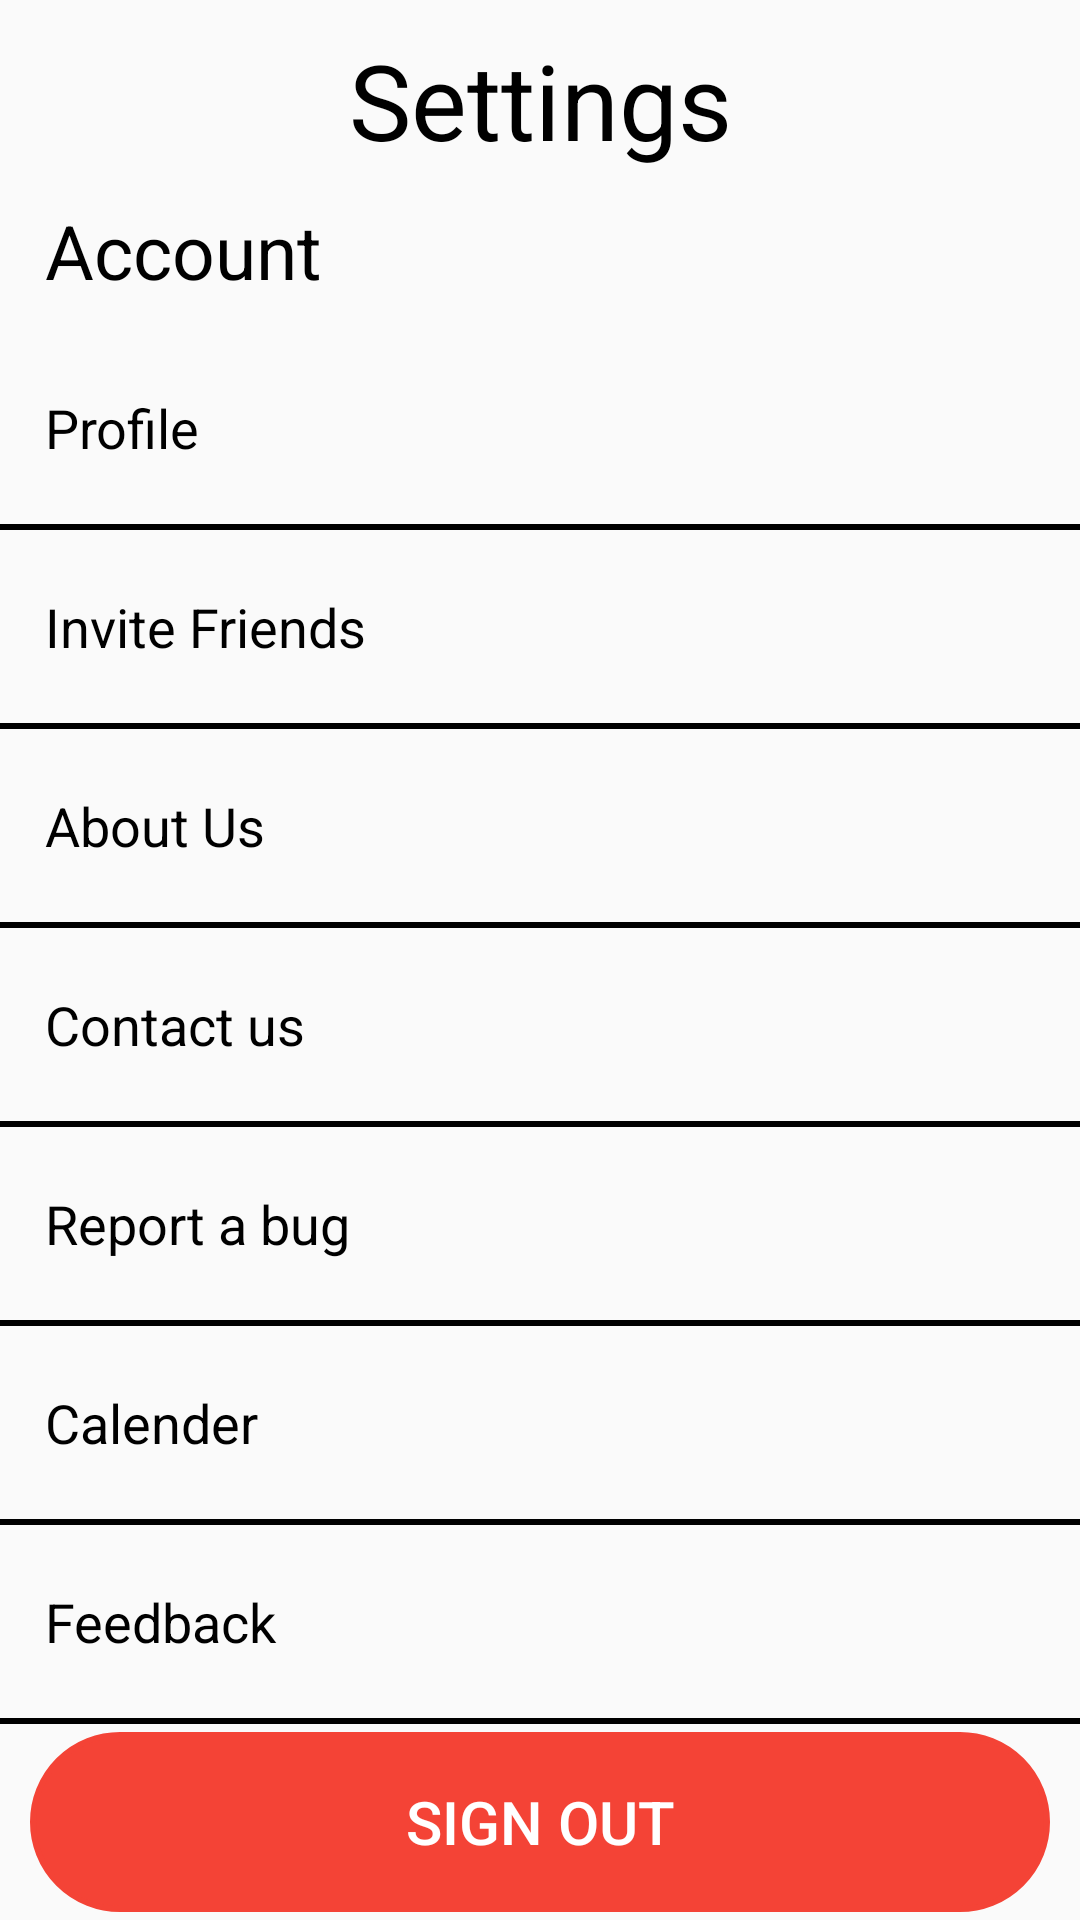

Layout XML and referenced resources for this Android screen:
<!-- AndroidManifest.xml: application theme Theme.MyTask -->
<!-- res/layout/fragment_c.xml -->
<?xml version="1.0" encoding="utf-8"?>
<FrameLayout xmlns:android="http://schemas.android.com/apk/res/android"
    xmlns:app="http://schemas.android.com/apk/res-auto"
    xmlns:tools="http://schemas.android.com/tools"
    android:layout_width="match_parent"
    android:layout_height="match_parent"
    tools:context=".CFragment">

    <androidx.constraintlayout.widget.ConstraintLayout
        android:layout_width="match_parent"
        android:layout_height="match_parent">

        <TextView
            android:id="@+id/textView3"
            android:layout_width="wrap_content"
            android:layout_height="wrap_content"
            android:layout_marginTop="10dp"
            android:text="Settings"
            android:textColor="@color/black"
            android:textSize="35dp"
            app:layout_constraintEnd_toEndOf="parent"
            app:layout_constraintStart_toStartOf="parent"
            app:layout_constraintTop_toTopOf="parent" />

        <TextView
            android:id="@+id/textView5"
            android:layout_width="match_parent"
            android:layout_height="wrap_content"
            android:layout_marginTop="10dp"
            android:text="Account"
            android:paddingLeft="15dp"
            android:textColor="@color/black"
            android:textSize="25dp"
            app:layout_constraintEnd_toEndOf="parent"
            app:layout_constraintStart_toStartOf="parent"
            app:layout_constraintTop_toBottomOf="@+id/textView3" />

        <TextView
            android:id="@+id/txtProfile"
            android:layout_width="0dp"
            android:layout_height="wrap_content"
            android:layout_marginTop="10dp"
            android:paddingLeft="15dp"
            android:paddingTop="20dp"
            android:paddingBottom="20dp"
            android:text="Profile"
            android:textColor="@color/black"
            android:textSize="18dp"
            app:layout_constraintEnd_toEndOf="@+id/textView5"
            app:layout_constraintStart_toStartOf="@+id/textView5"
            app:layout_constraintTop_toBottomOf="@+id/textView5" />

        <View
            android:id="@+id/view1"
            android:layout_width="match_parent"
            android:layout_height="2dp"
            android:background="@color/black"
            app:layout_constraintEnd_toEndOf="parent"
            app:layout_constraintStart_toStartOf="parent"
            app:layout_constraintTop_toBottomOf="@+id/txtProfile" />

        <TextView
            android:id="@+id/inviteFriends"
            android:layout_width="0dp"
            android:layout_height="wrap_content"
            android:paddingLeft="15dp"
            android:paddingTop="20dp"
            android:paddingBottom="20dp"
            android:text="Invite Friends"
            android:textColor="@color/black"
            android:textSize="18dp"
            app:layout_constraintEnd_toEndOf="@+id/txtProfile"
            app:layout_constraintHorizontal_bias="0.0"
            app:layout_constraintStart_toStartOf="@+id/txtProfile"
            app:layout_constraintTop_toBottomOf="@+id/view1" />

        <View
            android:id="@+id/view2"
            android:layout_width="match_parent"
            android:layout_height="2dp"
            android:background="@color/black"
            app:layout_constraintEnd_toEndOf="parent"
            app:layout_constraintStart_toStartOf="parent"
            app:layout_constraintTop_toBottomOf="@+id/inviteFriends" />

        <TextView
            android:id="@+id/theme"
            android:layout_width="0dp"
            android:layout_height="wrap_content"
            android:paddingLeft="15dp"
            android:paddingTop="20dp"
            android:paddingBottom="20dp"
            android:text="About Us"
            android:textColor="@color/black"
            android:textSize="18dp"
            app:layout_constraintEnd_toEndOf="@+id/inviteFriends"
            app:layout_constraintHorizontal_bias="0.0"
            app:layout_constraintStart_toStartOf="@+id/inviteFriends"
            app:layout_constraintTop_toBottomOf="@+id/view2" />

        <View
            android:id="@+id/view3"
            android:layout_width="match_parent"
            android:layout_height="2dp"
            android:background="@color/black"
            app:layout_constraintEnd_toEndOf="parent"
            app:layout_constraintStart_toStartOf="parent"
            app:layout_constraintTop_toBottomOf="@+id/theme" />

        <TextView
            android:id="@+id/contactUs"
            android:layout_width="0dp"
            android:layout_height="wrap_content"
            android:paddingLeft="15dp"
            android:paddingTop="20dp"
            android:paddingBottom="20dp"
            android:text="Contact us"
            android:textColor="@color/black"
            android:textSize="18dp"
            app:layout_constraintEnd_toEndOf="@+id/theme"
            app:layout_constraintStart_toStartOf="@+id/theme"
            app:layout_constraintTop_toBottomOf="@+id/view3" />

        <View
            android:id="@+id/view4"
            android:layout_width="match_parent"
            android:layout_height="2dp"
            android:background="@color/black"
            app:layout_constraintEnd_toEndOf="parent"
            app:layout_constraintStart_toStartOf="parent"
            app:layout_constraintTop_toBottomOf="@+id/contactUs" />

        <TextView
            android:id="@+id/bug"
            android:layout_width="0dp"
            android:layout_height="wrap_content"
            android:paddingLeft="15dp"
            android:paddingTop="20dp"
            android:paddingBottom="20dp"
            android:text="Report a bug"
            android:textColor="@color/black"
            android:textSize="18dp"
            app:layout_constraintEnd_toEndOf="@+id/contactUs"
            app:layout_constraintStart_toStartOf="@+id/contactUs"
            app:layout_constraintTop_toBottomOf="@+id/view4" />

        <View
            android:id="@+id/view5"
            android:layout_width="match_parent"
            android:layout_height="2dp"
            android:background="@color/black"
            app:layout_constraintEnd_toEndOf="parent"
            app:layout_constraintStart_toStartOf="parent"
            app:layout_constraintTop_toBottomOf="@+id/bug" />

        <TextView
            android:id="@+id/calender"
            android:layout_width="0dp"
            android:layout_height="wrap_content"
            android:paddingLeft="15dp"
            android:paddingTop="20dp"
            android:paddingBottom="20dp"
            android:text="Calender"
            android:textColor="@color/black"
            android:textSize="18dp"
            app:layout_constraintEnd_toEndOf="@+id/bug"
            app:layout_constraintStart_toStartOf="@+id/bug"
            app:layout_constraintTop_toBottomOf="@+id/view5" />

        <View
            android:id="@+id/view6"
            android:layout_width="match_parent"
            android:layout_height="2dp"
            android:background="@color/black"
            app:layout_constraintEnd_toEndOf="parent"
            app:layout_constraintStart_toStartOf="parent"
            app:layout_constraintTop_toBottomOf="@+id/calender" />

        <TextView
            android:id="@+id/feedback"
            android:layout_width="0dp"
            android:layout_height="wrap_content"
            android:paddingLeft="15dp"
            android:paddingTop="20dp"
            android:paddingBottom="20dp"
            android:text="Feedback"
            android:textColor="@color/black"
            android:textSize="18dp"
            app:layout_constraintEnd_toEndOf="@id/calender"
            app:layout_constraintStart_toStartOf="@+id/calender"
            app:layout_constraintTop_toBottomOf="@+id/view6" />
        <View
            android:id="@+id/view7"
            android:layout_width="match_parent"
            android:layout_height="2dp"
            android:background="@color/black"
            app:layout_constraintEnd_toEndOf="parent"
            app:layout_constraintStart_toStartOf="parent"
            app:layout_constraintTop_toBottomOf="@+id/feedback" />

        <Button
            android:id="@+id/signout"
            android:layout_width="match_parent"
            android:layout_height="60dp"
            android:layout_margin="10dp"
            android:background="@drawable/btnoutlook"
            android:backgroundTint="#F44336"
            android:text="Sign Out"
            android:textColor="#FFFFFF"
            android:textSize="20dp"
            app:layout_constraintBottom_toBottomOf="parent"
            app:layout_constraintEnd_toEndOf="parent"
            app:layout_constraintStart_toStartOf="parent"
            app:layout_constraintTop_toBottomOf="@+id/view7" />

    </androidx.constraintlayout.widget.ConstraintLayout>


</FrameLayout>
<!-- resources referenced by this layout -->
<resources>
  <color name="black">#FF000000</color>
  <!-- drawable btnoutlook (drawable) -->
  <?xml version="1.0" encoding="utf-8"?>
  <shape xmlns:android="http://schemas.android.com/apk/res/android" android:shape="rectangle">
      <corners android:radius="100dp"/>
  
      <stroke android:width="2dp"/>
      <stroke android:color="#9C27B0"/>
  
  
  </shape>
  <style name="Theme.MyTask" parent="Theme.AppCompat.DayNight.NoActionBar">
          
          <item name="colorPrimary">@color/purple_500</item>
          <item name="colorPrimaryVariant">@color/purple_700</item>
          <item name="colorOnPrimary">@color/white</item>
          
          <item name="colorSecondary">@color/teal_200</item>
          <item name="colorSecondaryVariant">@color/teal_700</item>
          <item name="colorOnSecondary">@color/black</item>
          
          <item name="android:statusBarColor" tools:targetApi="l">?attr/colorPrimaryVariant</item>
          
      </style>
  <color name="purple_500">#FF6200EE</color>
  <color name="purple_700">#BA0C2F</color>
  <color name="white">#FFFFFFFF</color>
  <color name="teal_200">#FF03DAC5</color>
  <color name="teal_700">#FF018786</color>
</resources>
